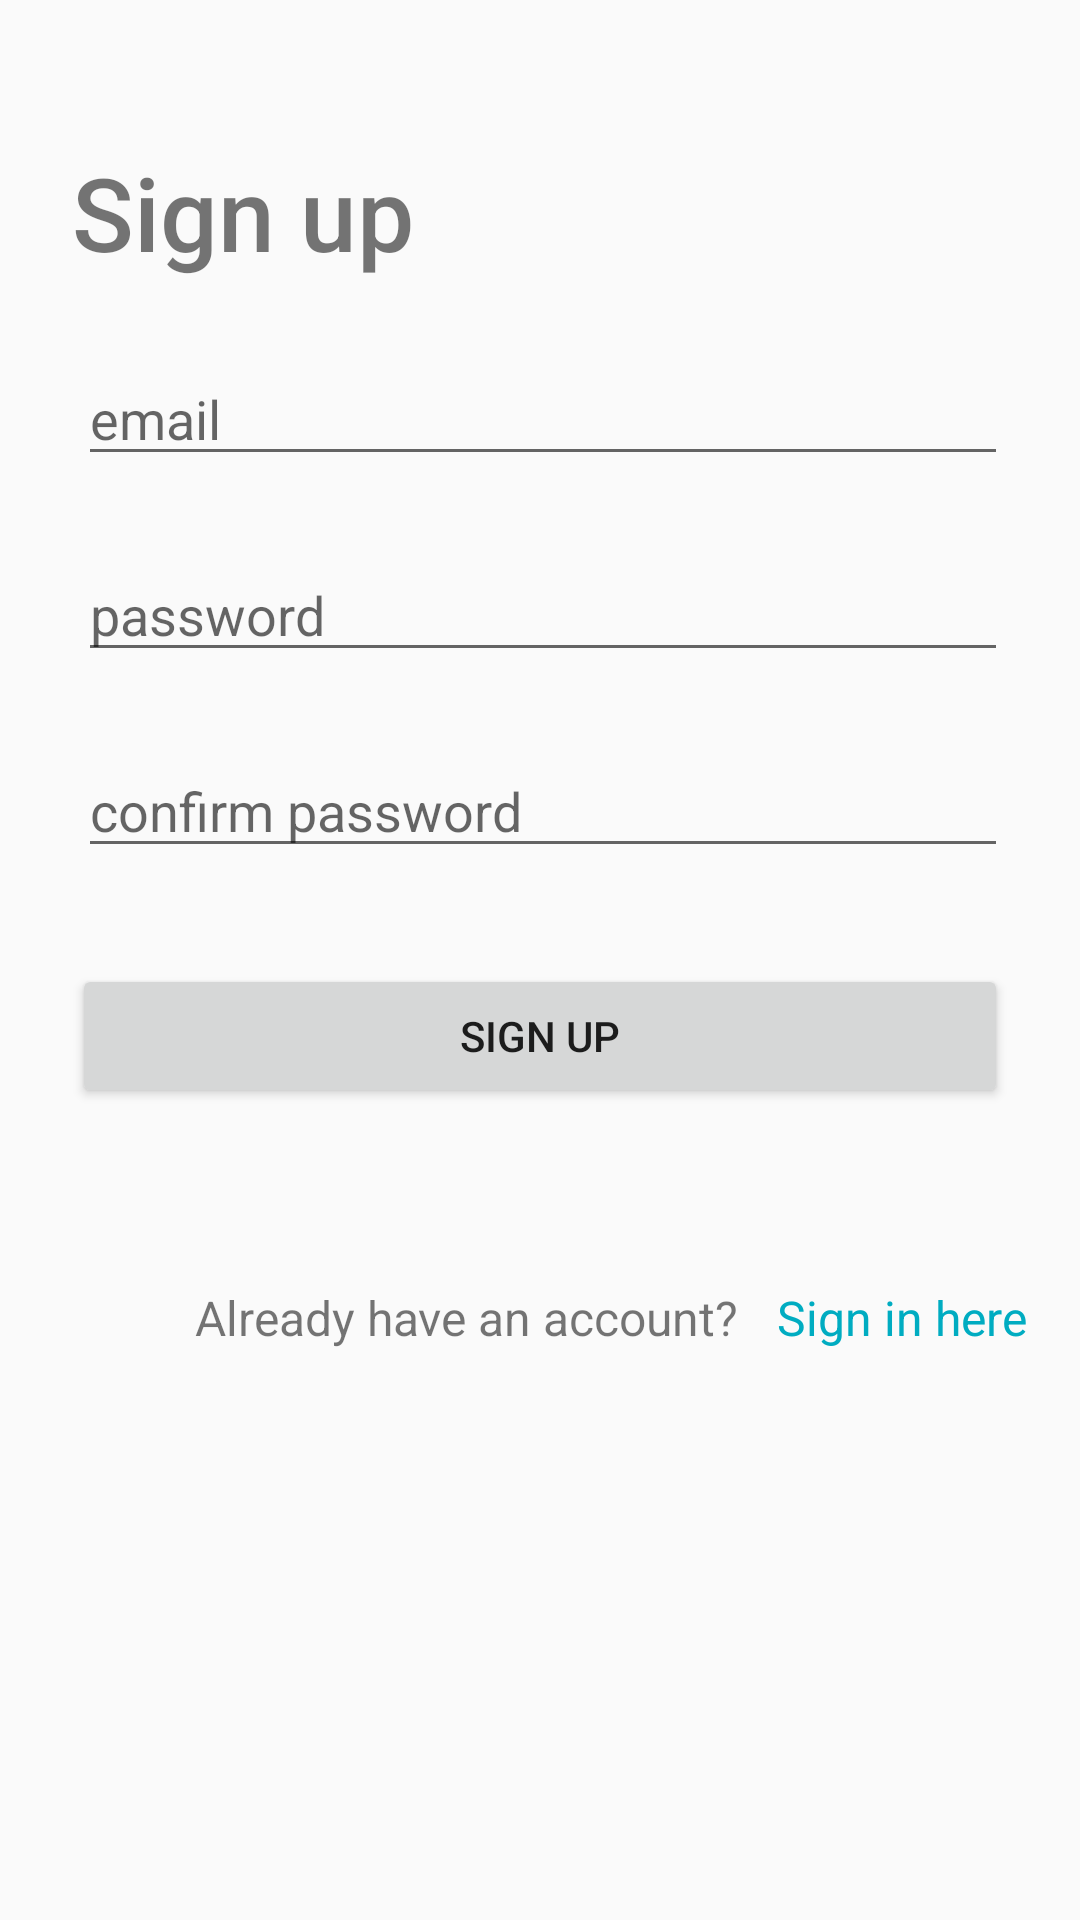

Android layout source for this screen:
<!-- AndroidManifest.xml: application theme Theme.AppCompat.Light -->
<!-- res/layout/fragment_signup.xml -->
<?xml version="1.0" encoding="utf-8"?>
<layout
    xmlns:android="http://schemas.android.com/apk/res/android"
    xmlns:app="http://schemas.android.com/apk/res-auto"
    xmlns:tools="http://schemas.android.com/tools">
<androidx.constraintlayout.widget.ConstraintLayout
    android:layout_width="match_parent"
    android:layout_height="match_parent"
    tools:context="com.example.appointment.features.auth.SignUpFragment">

    <TextView
        android:id="@+id/textView"
        android:layout_width="wrap_content"
        android:layout_height="wrap_content"
        android:layout_marginStart="24dp"
        android:layout_marginTop="32dp"
        android:fontFamily="sans-serif-medium"
        android:text="Sign up"
        android:textSize="34sp"
        app:layout_constraintEnd_toEndOf="parent"
        app:layout_constraintHorizontal_bias="0.0"
        app:layout_constraintStart_toStartOf="parent"
        app:layout_constraintTop_toBottomOf="@+id/progressBarSignup" />

    <ProgressBar
        android:id="@+id/progressBarSignup"
        style="?android:attr/progressBarStyleHorizontal"
        android:layout_width="match_parent"
        android:layout_height="wrap_content"
        android:indeterminate="true"
        android:visibility="invisible"
        app:layout_constraintEnd_toEndOf="parent"
        app:layout_constraintStart_toStartOf="parent"
        app:layout_constraintTop_toTopOf="parent"
        tools:visibility="visible" />

    <EditText
        android:id="@+id/user_email_etvl"
        android:layout_width="match_parent"
        android:layout_height="wrap_content"
        android:layout_marginStart="26dp"
        android:layout_marginTop="24dp"
        android:layout_marginEnd="24dp"
        android:hint="email"
        app:errorEnabled="true"
        app:errorIconDrawable="@drawable/android_zalupa"
        app:layout_constraintEnd_toEndOf="parent"
        app:layout_constraintHorizontal_bias="0.0"
        app:layout_constraintStart_toStartOf="parent"
        app:layout_constraintTop_toBottomOf="@+id/textView"
        app:startIconDrawable="@drawable/android_zalupa"/>


    <EditText
        android:id="@+id/user_password_etvl"
        android:layout_width="match_parent"
        android:layout_height="wrap_content"
        android:layout_marginStart="26dp"
        android:layout_marginTop="24dp"
        android:layout_marginEnd="24dp"
        android:hint="password"
        app:endIconMode="password_toggle"
        app:errorEnabled="true"
        app:errorIconDrawable="@drawable/android_zalupa"
        app:layout_constraintEnd_toEndOf="parent"
        app:layout_constraintHorizontal_bias="0.0"
        app:layout_constraintStart_toStartOf="parent"
        app:layout_constraintTop_toBottomOf="@+id/user_email_etvl"
        app:startIconDrawable="@drawable/android_zalupa"/>

    <EditText
        android:id="@+id/confirm_password_etvl"
        android:layout_width="match_parent"
        android:layout_height="wrap_content"
        android:layout_marginStart="26dp"
        android:layout_marginTop="24dp"
        android:layout_marginEnd="24dp"
        android:hint="confirm password"
        app:endIconMode="password_toggle"
        app:errorEnabled="true"
        app:errorIconDrawable="@drawable/android_zalupa"
        app:layout_constraintEnd_toEndOf="parent"
        app:layout_constraintHorizontal_bias="0.0"
        app:layout_constraintStart_toStartOf="parent"
        app:layout_constraintTop_toBottomOf="@+id/user_password_etvl"
        app:startIconDrawable="@drawable/android_zalupa"/>

    <Button
        android:id="@+id/sign_up_button"
        android:layout_width="match_parent"
        android:layout_height="wrap_content"
        android:layout_marginStart="24dp"
        android:layout_marginTop="32dp"
        android:layout_marginEnd="24dp"
        android:text="Sign up"
        app:layout_constraintEnd_toEndOf="parent"
        app:layout_constraintStart_toStartOf="parent"
        app:layout_constraintTop_toBottomOf="@+id/confirm_password_etvl" />

    <TextView
        android:id="@+id/error_txt"
        android:layout_width="match_parent"
        android:layout_height="wrap_content"
        android:layout_marginStart="24dp"
        android:layout_marginTop="32dp"
        android:layout_marginEnd="24dp"
        android:textAlignment="center"
        android:textColor="#E53935"
        app:layout_constraintEnd_toEndOf="parent"
        app:layout_constraintHorizontal_bias="1.0"
        app:layout_constraintStart_toStartOf="parent"
        app:layout_constraintTop_toBottomOf="@+id/sign_up_button" />

    <TextView
        android:id="@+id/textView4"
        android:layout_width="wrap_content"
        android:layout_height="wrap_content"
        android:layout_marginStart="65dp"
        android:layout_marginTop="8dp"
        android:text="Already have an account?"
        android:textSize="16sp"
        app:layout_constraintStart_toStartOf="parent"
        app:layout_constraintTop_toBottomOf="@+id/error_txt" />

    <TextView
        android:id="@+id/sign_in_txt"
        android:layout_width="wrap_content"
        android:layout_height="wrap_content"
        android:layout_marginTop="8dp"
        android:text="Sign in here"
        android:textColor="#00ACC1"
        android:textSize="16sp"
        android:visibility="visible"
        app:layout_constraintEnd_toEndOf="parent"
        app:layout_constraintHorizontal_bias="0.421"
        app:layout_constraintStart_toEndOf="@+id/textView4"
        app:layout_constraintTop_toBottomOf="@+id/error_txt" />

</androidx.constraintlayout.widget.ConstraintLayout>
    </layout>
<!-- resources referenced by this layout -->
<resources>
  <!-- drawable android_zalupa: vector/xml drawable (drawable, 2414 chars, omitted) -->
</resources>
